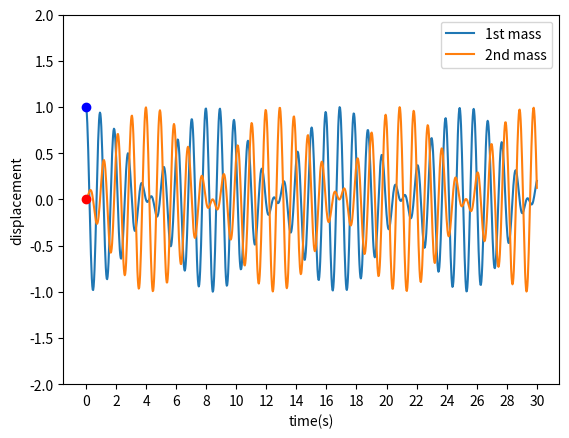

Generate this figure with matplotlib: (Note: this script raises an exception after producing the figure.)
# -*- coding: utf-8 -*-
"""
Created on Sun Jun 12 13:59:19 2022

[redacted]
"""

import numpy as np
import matplotlib.pyplot as plt
from scipy.integrate import odeint as odeint
import matplotlib.animation as animation
fig, ax = plt.subplots()
def f(u,t):
    #massses and spring constants
    #spring constant of 1st and 3rd spring is taken same in differential equations
    k1=4
    k2=0.5
    m1=0.1
    m2=0.1
    #differential equations
    dX1=u[1]
    d2X1=-(k1/m1)*u[0]-(k2/m1)*(u[0]-u[2])
    dX2=u[3]
    d2X2=-(k1/m2)*u[2]-(k2/m2)*(u[2]-u[0])
    return [dX1,d2X1,dX2,d2X2]
t=np.linspace(0,30,1000)
#initial condition [displacement,velocity,displacement,velocity]
#initial veocity doesn't make a difference
y0=[1,0,0,0]
sol=odeint(f,y0,t)
x1=sol[:,0]
x2=sol[:,2]
plt.ylim(-2,2)
ax.plot(t,x1)
ax.plot(t,x2)
plt.xticks(np.arange(min(t),max(t)+1,2))
plt.xlabel('time(s)')
plt.ylabel('displacement')
plt.legend(['1st mass','2nd mass'],loc='upper right')
#two dots to be animated now putting them at their initial position comma is neccessary while defining this for some reason
bluedot,=plt.plot([0],x1[0],'bo')
reddot,=plt.plot([0],x2[0],'ro')
#defining a function which updates the positions of those dots
def animate(i):
    reddot.set_data(t[i],x2[i])
    bluedot.set_data(t[i],x1[i])
    return reddot,bluedot
#interval of 30 milisec don't work for some reason to complete 30 sec definde in t matrix
#20 millisec interval also takes around 35 sec to complete cycle of 30 sec
#but 10 millisec takes 11 sec to complete cycle of 30 sec idk why?
#magic happpens here
myanime=animation.FuncAnimation(fig,animate,frames=len(t),interval=30,blit=True,repeat=True)
plt.show()    
